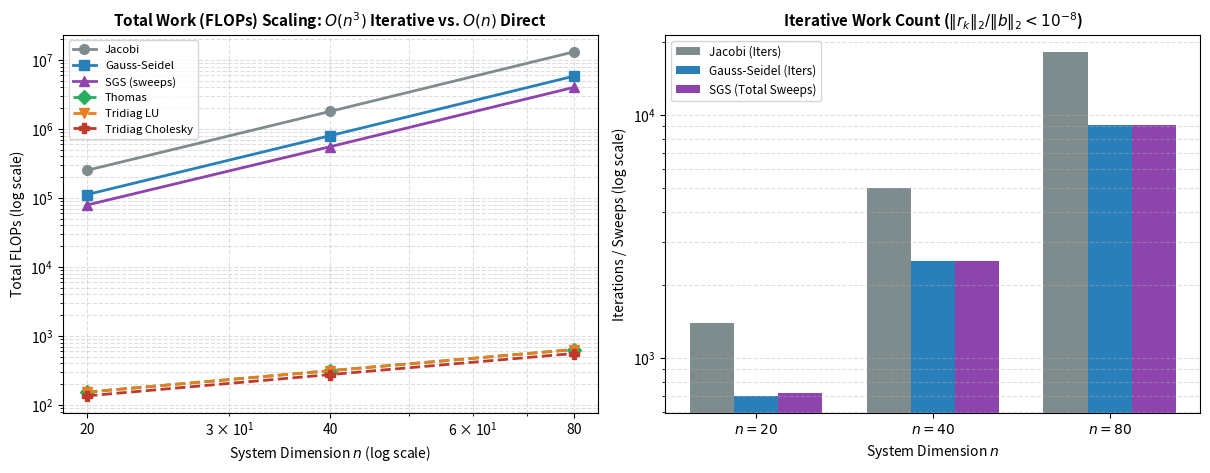

The matplotlib source for this figure:
"""
The 1D Laplacian: Direct vs. Iterative Structure-Exploiting Solvers Benchmark
=============================================================================
Solves A_n x = b where A_n = tridiag(-1, 2, -1) in R^{n x n}, b = A_n 1,
and exact solution x* = 1 across n in {20, 40, 80}.

Compares 6 structure-exploiting solvers:
  - Stationary iterative methods (x_0 = 0, stop when ||b - A_n x_k||_2 / ||b||_2 < 1e-8):
      1. Jacobi
      2. Gauss-Seidel (GS)
      3. Symmetric Gauss-Seidel (SGS, counting both forward and backward sweeps)
  - O(n) banded direct solvers (including factorization in total FLOPs & runtime):
      4. Thomas Algorithm
      5. Tridiagonal LU Factorization
      6. Tridiagonal Cholesky Factorization (A_n = L L^T)
"""

import os
import time
import numpy as np
import matplotlib.pyplot as plt


def build_1d_laplacian(n: int):
    A = 2.0 * np.eye(n) - np.eye(n, k=1) - np.eye(n, k=-1)
    x_exact = np.ones(n)
    b = A @ x_exact
    return A, b, x_exact


def solve_jacobi(n: int, b: np.ndarray, tol: float = 1e-8, max_iter: int = 50000):
    """Matrix-free Jacobi iteration exploiting the 3-point stencil."""
    x = np.zeros(n)
    norm_b = np.linalg.norm(b)
    flops = 0
    t0 = time.perf_counter()
    for it in range(1, max_iter + 1):
        # Matrix-free residual r = b - A_n x (~6n flops incl. norm)
        Ax = 2.0 * x
        Ax[1:] -= x[:-1]
        Ax[:-1] -= x[1:]
        r = b - Ax
        flops += 6 * n
        if np.linalg.norm(r) / norm_b < tol:
            return x, it, flops, time.perf_counter() - t0
        # Jacobi update: x_new = 0.5 * (b + x_left + x_right) (~3n flops)
        x_new = b.copy()
        x_new[1:] += x[:-1]
        x_new[:-1] += x[1:]
        x = 0.5 * x_new
        flops += 3 * n
    return x, max_iter, flops, time.perf_counter() - t0


def solve_gs(n: int, b: np.ndarray, tol: float = 1e-8, max_iter: int = 50000):
    """In-place Gauss-Seidel exploiting tridiagonal nearest-neighbor coupling."""
    x = np.zeros(n)
    norm_b = np.linalg.norm(b)
    flops = 0
    t0 = time.perf_counter()
    for it in range(1, max_iter + 1):
        for i in range(n):
            left = x[i - 1] if i > 0 else 0.0
            right = x[i + 1] if i < n - 1 else 0.0
            x[i] = 0.5 * (b[i] + left + right)
        flops += 3 * n
        Ax = 2.0 * x
        Ax[1:] -= x[:-1]
        Ax[:-1] -= x[1:]
        flops += 5 * n
        if np.linalg.norm(b - Ax) / norm_b < tol:
            return x, it, flops, time.perf_counter() - t0
    return x, max_iter, flops, time.perf_counter() - t0


def solve_sgs(n: int, b: np.ndarray, tol: float = 1e-8, max_iter: int = 50000):
    """Symmetric Gauss-Seidel counting BOTH forward and backward sweeps."""
    x = np.zeros(n)
    norm_b = np.linalg.norm(b)
    flops = 0
    sweeps = 0
    t0 = time.perf_counter()
    for _ in range(1, max_iter + 1):
        # Forward sweep
        for i in range(n):
            left = x[i - 1] if i > 0 else 0.0
            right = x[i + 1] if i < n - 1 else 0.0
            x[i] = 0.5 * (b[i] + left + right)
        # Backward sweep
        for i in range(n - 1, -1, -1):
            left = x[i - 1] if i > 0 else 0.0
            right = x[i + 1] if i < n - 1 else 0.0
            x[i] = 0.5 * (b[i] + left + right)
        sweeps += 2
        flops += 6 * n
        Ax = 2.0 * x
        Ax[1:] -= x[:-1]
        Ax[:-1] -= x[1:]
        flops += 5 * n
        if np.linalg.norm(b - Ax) / norm_b < tol:
            return x, sweeps, flops, time.perf_counter() - t0
    return x, sweeps, flops, time.perf_counter() - t0


def solve_thomas(n: int, b: np.ndarray):
    """Thomas algorithm (specialized O(n) tridiagonal elimination): 8n - 7 flops."""
    c_prime = np.zeros(n - 1)
    d_prime = np.zeros(n)
    c_prime[0] = -0.5
    d_prime[0] = b[0] * 0.5
    for i in range(1, n - 1):
        denom = 2.0 + c_prime[i - 1]
        c_prime[i] = -1.0 / denom
        d_prime[i] = (b[i] + d_prime[i - 1]) / denom
    d_prime[n - 1] = (b[n - 1] + d_prime[n - 2]) / (2.0 + c_prime[n - 2])
    x = np.zeros(n)
    x[n - 1] = d_prime[n - 1]
    for i in range(n - 2, -1, -1):
        x[i] = d_prime[i] - c_prime[i] * x[i + 1]
    return x, 1, 8 * n - 7


def solve_tridiag_lu(n: int, b: np.ndarray):
    """Bidiagonal LU factorization A_n = L U + triangular solves: 8n - 7 flops."""
    l_sub = np.zeros(n - 1)
    u_diag = np.zeros(n)
    u_diag[0] = 2.0
    for i in range(1, n):
        l_sub[i - 1] = -1.0 / u_diag[i - 1]
        u_diag[i] = 2.0 + l_sub[i - 1]
    y = np.zeros(n)
    y[0] = b[0]
    for i in range(1, n):
        y[i] = b[i] - l_sub[i - 1] * y[i - 1]
    x = np.zeros(n)
    x[n - 1] = y[n - 1] / u_diag[n - 1]
    for i in range(n - 2, -1, -1):
        x[i] = (y[i] + x[i + 1]) / u_diag[i]
    return x, 1, 8 * n - 7


def solve_tridiag_cholesky(n: int, b: np.ndarray):
    """Tridiagonal Cholesky factorization A_n = L L^T + triangular solves: 7n - 5 flops."""
    l_diag = np.zeros(n)
    l_sub = np.zeros(n - 1)
    l_diag[0] = np.sqrt(2.0)
    for i in range(1, n):
        l_sub[i - 1] = -1.0 / l_diag[i - 1]
        l_diag[i] = np.sqrt(2.0 - l_sub[i - 1] ** 2)
    y = np.zeros(n)
    y[0] = b[0] / l_diag[0]
    for i in range(1, n):
        y[i] = (b[i] - l_sub[i - 1] * y[i - 1]) / l_diag[i]
    x = np.zeros(n)
    x[n - 1] = y[n - 1] / l_diag[n - 1]
    for i in range(n - 2, -1, -1):
        x[i] = (y[i] - l_sub[i] * x[i + 1]) / l_diag[i]
    return x, 1, 7 * n - 5


def benchmark_direct(fn, n: int, b: np.ndarray, repeats: int = 200):
    """Average direct solver runtime over multiple calls for accurate microsecond timing."""
    t0 = time.perf_counter()
    for _ in range(repeats):
        x, cnt, flp = fn(n, b)
    elapsed = (time.perf_counter() - t0) / repeats
    return x, cnt, flp, elapsed


def main():
    ns_lap = [20, 40, 80]
    methods = ["Jacobi", "Gauss-Seidel", "SGS (sweeps)", "Thomas", "Tridiag LU", "Tridiag Cholesky"]
    lap_summary = {m: {"iters": [], "flops": [], "err": [], "time_ms": []} for m in methods}

    for n in ns_lap:
        A, b, x_ex = build_1d_laplacian(n)
        rho_j = np.cos(np.pi / (n + 1))
        rho_gs = rho_j ** 2
        D = 2.0 * np.eye(n)
        L_s = -np.eye(n, k=-1)
        U_s = -np.eye(n, k=1)
        G_sgs = np.linalg.inv(D + U_s) @ (-L_s) @ np.linalg.inv(D + L_s) @ (-U_s)
        rho_sgs = float(np.max(np.abs(np.linalg.eigvals(G_sgs))))

        print(
            f"\n=== n = {n} | kappa_2(A) = {np.linalg.cond(A):.1f} | "
            f"rho(J)={rho_j:.5f}, rho(GS)={rho_gs:.5f}, rho(SGS)={rho_sgs:.5f} ==="
        )
        solvers = [
            ("Jacobi", solve_jacobi(n, b)),
            ("Gauss-Seidel", solve_gs(n, b)),
            ("SGS (sweeps)", solve_sgs(n, b)),
            ("Thomas", benchmark_direct(solve_thomas, n, b)),
            ("Tridiag LU", benchmark_direct(solve_tridiag_lu, n, b)),
            ("Tridiag Cholesky", benchmark_direct(solve_tridiag_cholesky, n, b)),
        ]
        for name, (x_sol, it_cnt, flp, elp) in solvers:
            rel_err = float(np.linalg.norm(x_sol - x_ex) / np.linalg.norm(x_ex))
            t_ms = elp * 1e3
            lap_summary[name]["iters"].append(it_cnt)
            lap_summary[name]["flops"].append(flp)
            lap_summary[name]["err"].append(rel_err)
            lap_summary[name]["time_ms"].append(t_ms)
            print(
                f"  {name:<18} | Iters/Sweeps: {it_cnt:<6d} | FLOPs: {flp:<9d} | "
                f"Time: {t_ms:<8.3f} ms | RelErr: {rel_err:.3e}"
            )

    os.makedirs("results", exist_ok=True)
    fig, axes = plt.subplots(1, 2, figsize=(12.2, 4.8), dpi=150)

    styles = {
        "Jacobi": ("o-", "#7f8c8d"),
        "Gauss-Seidel": ("s-", "#2980b9"),
        "SGS (sweeps)": ("^-", "#8e44ad"),
        "Thomas": ("D--", "#27ae60"),
        "Tridiag LU": ("v--", "#e67e22"),
        "Tridiag Cholesky": ("P--", "#c0392b"),
    }
    for name, (sty, col) in styles.items():
        axes[0].loglog(ns_lap, lap_summary[name]["flops"], sty, color=col, linewidth=2.0, markersize=7, label=name)
    axes[0].set_title(r"Total Work (FLOPs) Scaling: $O(n^3)$ Iterative vs. $O(n)$ Direct", fontsize=11, fontweight="bold")
    axes[0].set_xlabel("System Dimension $n$ (log scale)")
    axes[0].set_ylabel("Total FLOPs (log scale)")
    axes[0].set_xticks(ns_lap)
    axes[0].set_xticklabels([str(v) for v in ns_lap])
    axes[0].grid(True, which="both", linestyle="--", alpha=0.4)
    axes[0].legend(fontsize=8.2, loc="upper left")

    x_pos = np.arange(len(ns_lap))
    width = 0.25
    axes[1].bar(x_pos - width, lap_summary["Jacobi"]["iters"], width, color="#7f8c8d", label="Jacobi (Iters)")
    axes[1].bar(x_pos, lap_summary["Gauss-Seidel"]["iters"], width, color="#2980b9", label="Gauss-Seidel (Iters)")
    axes[1].bar(x_pos + width, lap_summary["SGS (sweeps)"]["iters"], width, color="#8e44ad", label="SGS (Total Sweeps)")
    axes[1].set_yscale("log")
    axes[1].set_title(r"Iterative Work Count ($\|r_k\|_2 / \|b\|_2 < 10^{-8}$)", fontsize=11, fontweight="bold")
    axes[1].set_xlabel("System Dimension $n$")
    axes[1].set_ylabel("Iterations / Sweeps (log scale)")
    axes[1].set_xticks(x_pos)
    axes[1].set_xticklabels([f"$n={v}$" for v in ns_lap])
    axes[1].grid(True, axis="y", which="both", linestyle="--", alpha=0.4)
    axes[1].legend(fontsize=8.5, loc="upper left")

    plt.tight_layout()
    plt.savefig("results/laplacian_1d_benchmark.png", bbox_inches="tight")
    plt.close()


if __name__ == "__main__":
    main()
